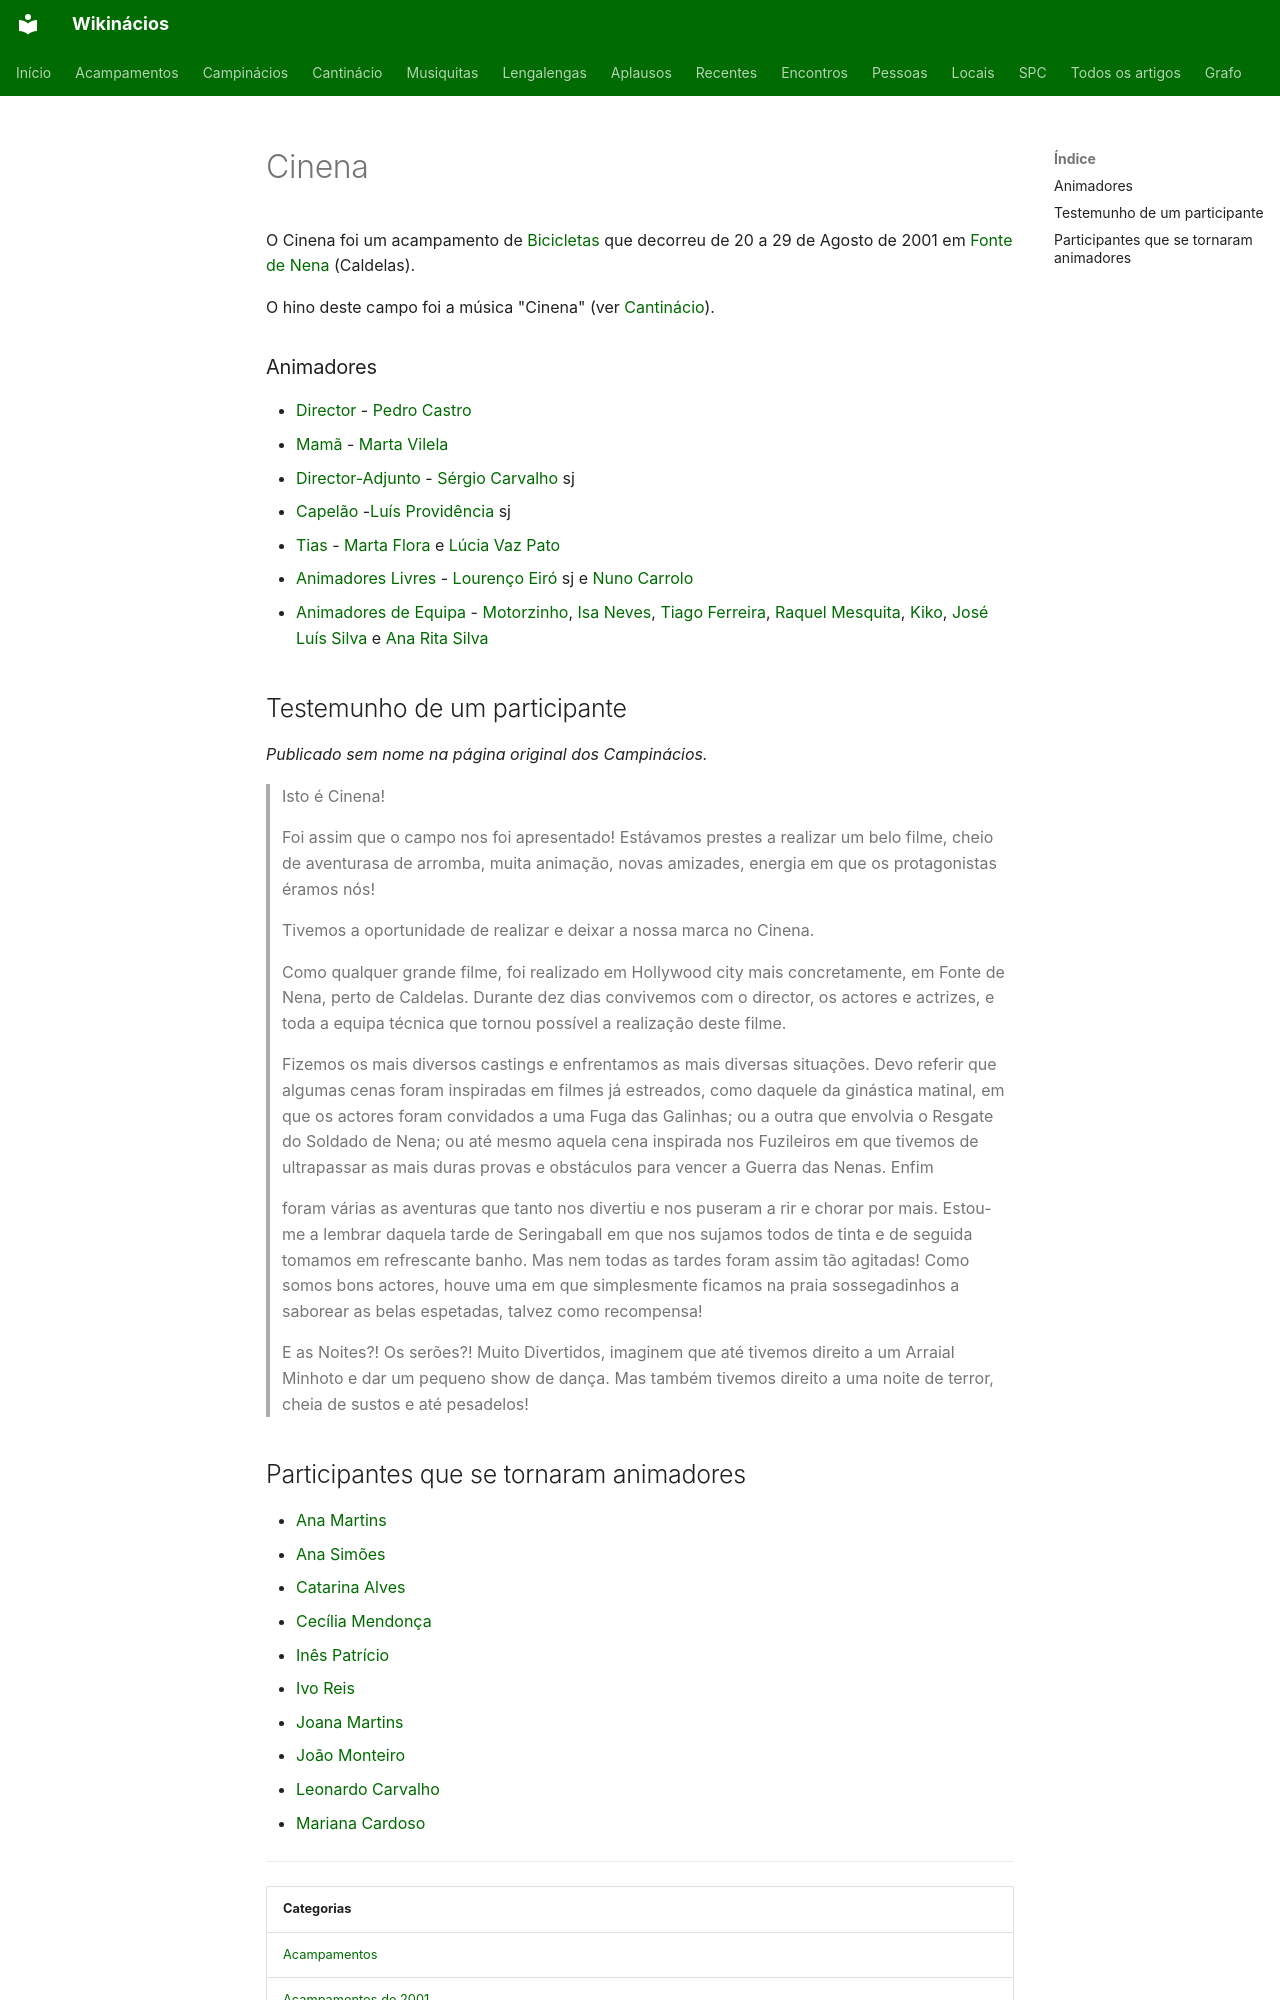

repository: neteinstein/Campinacios · page: Acampamentos/2001/Cinena.html · generator: mkdocs

# Cinena

O Cinena foi um acampamento de [Bicicletas](../../Categorias/Bicicletas.md) que decorreu de 20 a 29 de Agosto de 2001 em [Fonte de Nena](../../Restrito/Locais%20de%20Acampamento/Fonte%20de%20Nena%20%28Caldelas%29.md) (Caldelas).

O hino deste campo foi a música "Cinena" (ver [Cantinácio](../../Movimento/Cantin%C3%A1cio/Campin%C3%A1cios.md#cinena)).

### Animadores

- [Director](../../Cargos/Director.md) - [Pedro Castro](../../Pessoas/P/Pedro%20Castro.md)
- [Mamã](../../Cargos/Mam%C3%A3.md) - [Marta Vilela](../../Pessoas/M/Marta%20Vilela.md)
- [Director-Adjunto](../../Cargos/Director-Adjunto.md) - [Sérgio Carvalho](../../Pessoas/S/S%C3%A9rgio%20Carvalho.md) sj
- [Capelão](../../Cargos/Capel%C3%A3o.md) -[Luís Providência](../../Pessoas/L/Lu%C3%ADs%20Provid%C3%AAncia.md) sj
- [Tias](../../Cargos/Tio.md) - [Marta Flora](../../Pessoas/M/Marta%20Santos.md) e [Lúcia Vaz Pato](../../Pessoas/L/L%C3%BAcia%20Vaz%20Pato.md)
- [Animadores Livres](../../Cargos/Animador%20Livre.md) - [Lourenço Eiró](../../Pessoas/L/Louren%C3%A7o%20Eir%C3%B3.md) sj e [Nuno Carrolo](../../Pessoas/N/Nuno%20Carrolo.md)
- [Animadores de Equipa](../../Cargos/Animador%20de%20Equipa.md) - [Motorzinho](../../Pessoas/A/Andr%C3%A9%20Gon%C3%A7alves.md), [Isa Neves](../../Pessoas/I/Isa%20Neves.md), [Tiago Ferreira](../../Pessoas/T/Tiago%20Cunha%20Ferreira.md), [Raquel Mesquita](../../Pessoas/R/Raquel%20Mesquita.md), [Kiko](../../Pessoas/F/Francisco%20Almeida%20%28Kiko%29.md), [José Luís Silva](../../Pessoas/J/Jos%C3%A9%20Lu%C3%ADs%20Silva.md) e [Ana Rita Silva](../../Pessoas/A/Ana%20Rita%20Silva.md)

## Testemunho de um participante {#testemunho}

*Publicado sem nome na página original dos Campinácios.*

> Isto é Cinena!
>
> Foi assim que o campo nos foi apresentado! Estávamos prestes a realizar um belo filme, cheio de aventurasa de arromba, muita animação, novas amizades, energia em que os protagonistas éramos nós!
>
> Tivemos a oportunidade de realizar e deixar a nossa marca no Cinena.
>
> Como qualquer grande filme, foi realizado em Hollywood city mais concretamente, em Fonte de Nena, perto de Caldelas. Durante dez dias convivemos com o director, os actores e actrizes, e toda a equipa técnica que tornou possível a realização deste filme.
>
> Fizemos os mais diversos castings e enfrentamos as mais diversas situações. Devo referir que algumas cenas foram inspiradas em filmes já estreados, como daquele da ginástica matinal, em que os actores foram convidados a uma Fuga das Galinhas; ou a outra que envolvia o Resgate do Soldado de Nena; ou até mesmo aquela cena inspirada nos Fuzileiros em que tivemos de ultrapassar as mais duras provas e obstáculos para vencer a Guerra das Nenas. Enfim
>
> foram várias as aventuras que tanto nos divertiu e nos puseram a rir e chorar por mais. Estou-me a lembrar daquela tarde de Seringaball em que nos sujamos todos de tinta e de seguida tomamos em refrescante banho. Mas nem todas as tardes foram assim tão agitadas! Como somos bons actores, houve uma em que simplesmente ficamos na praia sossegadinhos a saborear as belas espetadas, talvez como recompensa!
>
> E as Noites?! Os serões?! Muito Divertidos, imaginem que até tivemos direito a um Arraial Minhoto e dar um pequeno show de dança. Mas também tivemos direito a uma noite de terror, cheia de sustos e até pesadelos!
